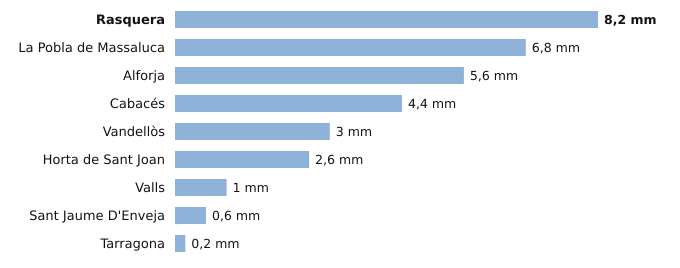

The table this chart was drawn from, first rows:
estacion, provincia, indicativo, mm_6_dias_anteriores, mm_hoy, mm_7_dias, horas_de_hoy
Rasquera, Tarragona, 9975X, 8.2, 0.0, 8.2, 5
La Pobla de Massaluca, Tarragona, 9947X, 6.8, 0.0, 6.8, 5
Alforja, Tarragona, 0009X, 5.6, 0.0, 5.6, 4
Cabacés, Tarragona, 9961X, 4.4, 0.0, 4.4, 5
Vandellòs, Tarragona, 0002I, 3.0, 0.0, 3.0, 6
Horta de Sant Joan, Tarragona, 9946X, 2.6, 0.0, 2.6, 5
Valls, Tarragona, 0034X, 1.0, 0.0, 1.0, 6
Sant Jaume D'Enveja, Tarragona, 9987P, 0.6, 0.0, 0.6, 6
Tarragona, Tarragona, 0042Y, 0.2, 0.0, 0.2, 3
